16-way image classification set "combined" from GitHub (WhenLifeHandsYouLemons/Computer-Science-IA); label vocabulary: decmial, division sign, eight, equal, five, four, minus sign, nine, one, plus sign, seven, six, three, times sign, two, zero.

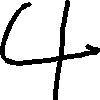
Label: four

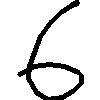
Label: six

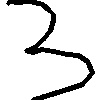
Label: three

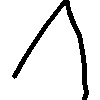
Label: one

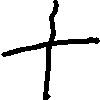
Label: plus sign

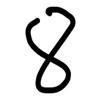
Label: eight
